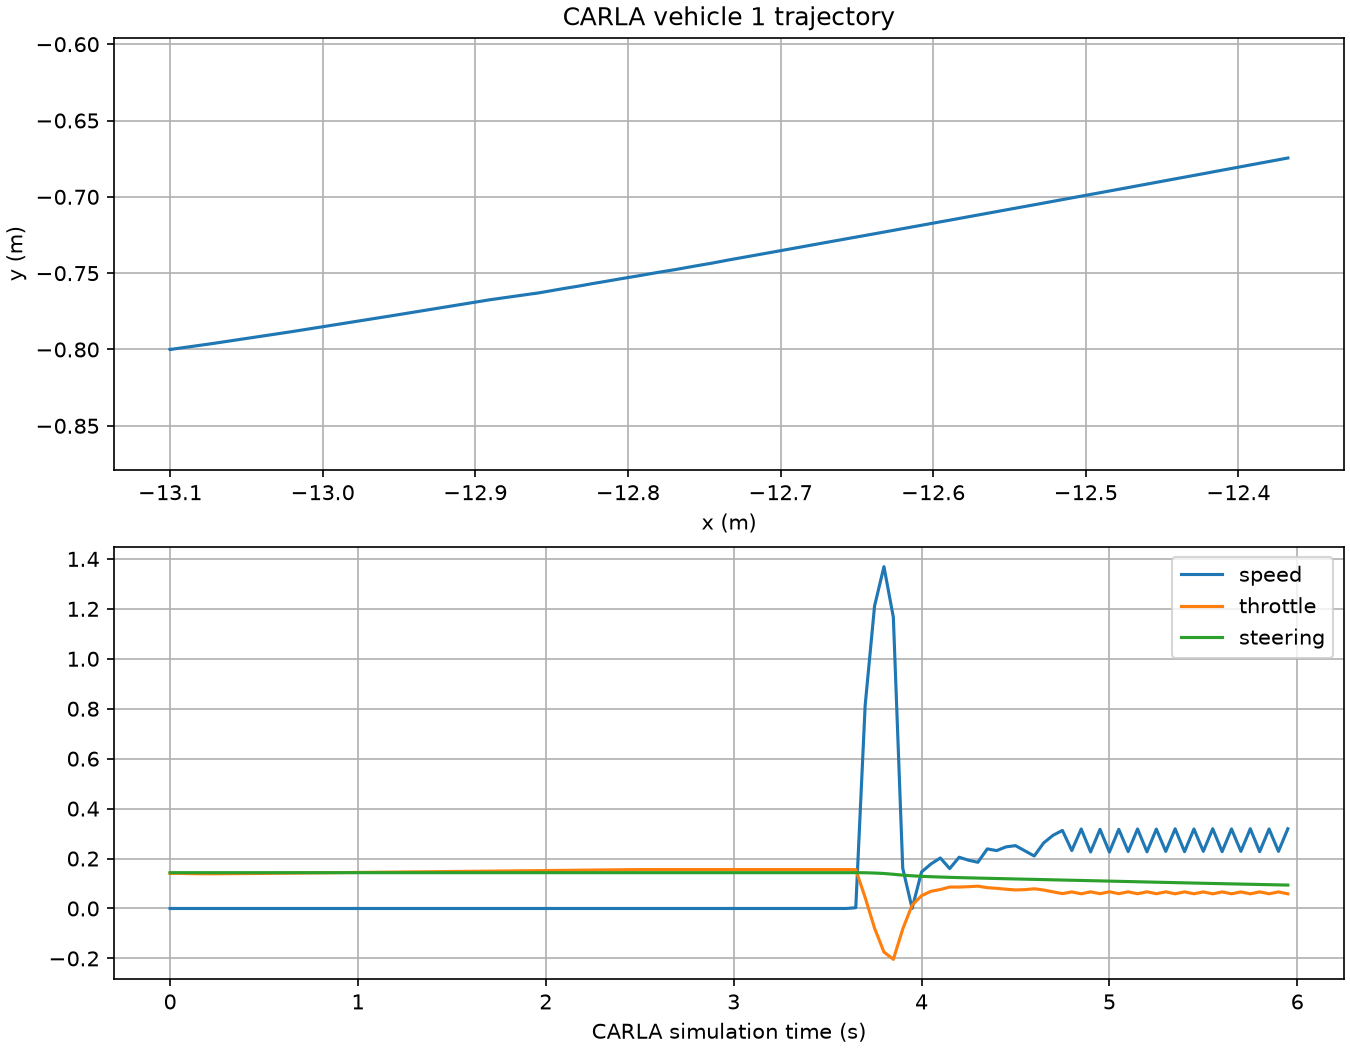

Source data for this figure (header and first rows):
time_s, sensor_time_s, control_dt_s, gps_x_m, gps_y_m, gps_valid, estimate_x_m, estimate_y_m, estimate_valid, speed_mps, throttle, steering_rad, command_source
268010, 268010, 0.05, -13.1, -0.8, True, -13.1, -0.8, True, 0.0, 0.1404, 0.1434, simple_path_controller
268010, 268010, 0.05, -13.1, -0.8, True, -13.1, -0.8, True, 0.0, 0.1408, 0.1434, simple_path_controller
268010, 268010, 0.05, -13.1, -0.8, True, -13.1, -0.8, True, 0.0, 0.1397, 0.1434, simple_path_controller
268010, 268010, 0.05, -13.1, -0.8, True, -13.1, -0.8, True, 0.0, 0.1392, 0.1434, simple_path_controller
268010, 268010, 0.05, -13.1, -0.8, True, -13.1, -0.8, True, 0.0, 0.139, 0.1434, simple_path_controller
268010, 268010, 0.05, -13.1, -0.8, True, -13.1, -0.8, True, -2.273627160320757e-06, 0.1391, 0.1434, simple_path_controller
268010, 268010, 0.05, -13.1, -0.8, True, -13.1, -0.8, True, -5.708773755941365e-07, 0.1393, 0.1434, simple_path_controller
268010, 268010, 0.05, -13.1, -0.8, True, -13.1, -0.8, True, -1.5402110875584185e-07, 0.1396, 0.1434, simple_path_controller
268010, 268010, 0.05, -13.1, -0.8, True, -13.1, -0.8, True, 1.746853883766164e-09, 0.1399, 0.1434, simple_path_controller
268010, 268010, 0.05, -13.1, -0.8, True, -13.1, -0.8, True, 2.152092903884295e-08, 0.1402, 0.1434, simple_path_controller
268010, 268010, 0.05, -13.1, -0.8, True, -13.1, -0.8, True, 1.5001750952592374e-08, 0.1406, 0.1434, simple_path_controller
268010, 268010, 0.05, -13.1, -0.8, True, -13.1, -0.8, True, 1.8107693122715318e-08, 0.1409, 0.1434, simple_path_controller
268010, 268010, 0.05, -13.1, -0.8, True, -13.1, -0.8, True, 6.918588013604676e-08, 0.1413, 0.1434, simple_path_controller
268011, 268011, 0.05, -13.1, -0.8, True, -13.1, -0.8, True, 2.0348839058215162e-08, 0.1417, 0.1434, simple_path_controller
268011, 268011, 0.05, -13.1, -0.8, True, -13.1, -0.8, True, 3.218881872157908e-08, 0.1421, 0.1434, simple_path_controller
268011, 268011, 0.05, -13.1, -0.8, True, -13.1, -0.8, True, 8.544404295207642e-09, 0.1425, 0.1434, simple_path_controller
268011, 268011, 0.05, -13.1, -0.8, True, -13.1, -0.8, True, 3.1197997518717102e-09, 0.1428, 0.1434, simple_path_controller
268011, 268011, 0.05, -13.1, -0.8, True, -13.1, -0.8, True, 1.0274991524283905e-08, 0.1432, 0.1434, simple_path_controller
268011, 268011, 0.05, -13.1, -0.8, True, -13.1, -0.8, True, 7.675964752706932e-09, 0.1436, 0.1434, simple_path_controller
268011, 268011, 0.05, -13.1, -0.8, True, -13.1, -0.8, True, -1.9163589826121097e-08, 0.144, 0.1434, simple_path_controller
268011, 268011, 0.05, -13.1, -0.8, True, -13.1, -0.8, True, 1.8500850629266097e-08, 0.1443, 0.1434, simple_path_controller
268011, 268011, 0.05, -13.1, -0.8, True, -13.1, -0.8, True, 9.50747658379214e-09, 0.1447, 0.1434, simple_path_controller
268011, 268011, 0.05, -13.1, -0.8, True, -13.1, -0.8, True, -8.26362889227994e-09, 0.1451, 0.1434, simple_path_controller
268011, 268011, 0.05, -13.1, -0.8, True, -13.1, -0.8, True, -1.1339023942014137e-08, 0.1455, 0.1434, simple_path_controller
268011, 268011, 0.05, -13.1, -0.8, True, -13.1, -0.8, True, -1.3970401502305663e-09, 0.1459, 0.1434, simple_path_controller
268011, 268011, 0.05, -13.1, -0.8, True, -13.1, -0.8, True, -4.784337814811579e-09, 0.1462, 0.1434, simple_path_controller
268011, 268011, 0.05, -13.1, -0.8, True, -13.1, -0.8, True, 5.794248969515081e-10, 0.1466, 0.1434, simple_path_controller
268011, 268011, 0.05, -13.1, -0.8, True, -13.1, -0.8, True, 1.741116695264111e-10, 0.147, 0.1434, simple_path_controller
268011, 268011, 0.05, -13.1, -0.8, True, -13.1, -0.8, True, 5.049768936338239e-10, 0.1474, 0.1434, simple_path_controller
268011, 268011, 0.05, -13.1, -0.8, True, -13.1, -0.8, True, -2.722524650167202e-09, 0.1478, 0.1434, simple_path_controller
268011, 268011, 0.05, -13.1, -0.8, True, -13.1, -0.8, True, 2.075135840939879e-09, 0.1481, 0.1434, simple_path_controller
268011, 268011, 0.05, -13.1, -0.8, True, -13.1, -0.8, True, 7.675894919678683e-10, 0.1485, 0.1434, simple_path_controller
268011, 268011, 0.05, -13.1, -0.8, True, -13.1, -0.8, True, 5.701098260146864e-09, 0.1489, 0.1434, simple_path_controller
268012, 268012, 0.05, -13.1, -0.8, True, -13.1, -0.8, True, -1.4813230642118924e-08, 0.1493, 0.1434, simple_path_controller
268012, 268012, 0.05, -13.1, -0.8, True, -13.1, -0.8, True, 1.3655512276500303e-09, 0.1496, 0.1434, simple_path_controller
268012, 268012, 0.05, -13.1, -0.8, True, -13.1, -0.8, True, 2.0254942167952095e-09, 0.15, 0.1434, simple_path_controller
268012, 268012, 0.05, -13.1, -0.8, True, -13.1, -0.8, True, 5.421878501721267e-09, 0.1504, 0.1434, simple_path_controller
268012, 268012, 0.05, -13.1, -0.8, True, -13.1, -0.8, True, -4.8162140942054066e-09, 0.1508, 0.1434, simple_path_controller
268012, 268012, 0.05, -13.1, -0.8, True, -13.1, -0.8, True, 4.937310116304161e-09, 0.1512, 0.1434, simple_path_controller
268012, 268012, 0.05, -13.1, -0.8, True, -13.1, -0.8, True, 1.566530549723666e-08, 0.1515, 0.1434, simple_path_controller
268012, 268012, 0.05, -13.1, -0.8, True, -13.1, -0.8, True, 5.917499823482331e-09, 0.1519, 0.1434, simple_path_controller
268012, 268012, 0.05, -13.1, -0.8, True, -13.1, -0.8, True, -1.8813482327573183e-08, 0.1523, 0.1434, simple_path_controller
268012, 268012, 0.05, -13.1, -0.8, True, -13.1, -0.8, True, 1.6624096543793598e-09, 0.1527, 0.1434, simple_path_controller
268012, 268012, 0.05, -13.1, -0.8, True, -13.1, -0.8, True, -1.1329019500294635e-08, 0.1531, 0.1434, simple_path_controller
268012, 268012, 0.05, -13.1, -0.8, True, -13.1, -0.8, True, -1.4150941751722712e-08, 0.1535, 0.1434, simple_path_controller
268012, 268012, 0.05, -13.1, -0.8, True, -13.1, -0.8, True, 1.062953725039506e-08, 0.1539, 0.1434, simple_path_controller
268012, 268012, 0.05, -13.1, -0.8, True, -13.1, -0.8, True, -6.5583547481651294e-09, 0.1543, 0.1434, simple_path_controller
268012, 268012, 0.05, -13.1, -0.8, True, -13.1, -0.8, True, -6.785898953864944e-09, 0.1546, 0.1434, simple_path_controller
268012, 268012, 0.05, -13.1, -0.8, True, -13.1, -0.8, True, -1.7812915587001044e-09, 0.155, 0.1434, simple_path_controller
268012, 268012, 0.05, -13.1, -0.8, True, -13.1, -0.8, True, 1.8555038394652e-08, 0.1554, 0.1434, simple_path_controller
268012, 268012, 0.05, -13.1, -0.8, True, -13.1, -0.8, True, -2.47992265611785e-10, 0.1558, 0.1434, simple_path_controller
268012, 268012, 0.05, -13.1, -0.8, True, -13.1, -0.8, True, 4.147800714005001e-10, 0.1559, 0.1434, simple_path_controller
268012, 268012, 0.05, -13.1, -0.8, True, -13.1, -0.8, True, 1.4139711623784024e-10, 0.1559, 0.1434, simple_path_controller
268013, 268013, 0.05, -13.1, -0.8, True, -13.1, -0.8, True, -1.2791991910177103e-09, 0.1559, 0.1434, simple_path_controller
268013, 268013, 0.05, -13.1, -0.8, True, -13.1, -0.8, True, -4.401544961840642e-10, 0.1559, 0.1434, simple_path_controller
268013, 268013, 0.05, -13.1, -0.8, True, -13.1, -0.8, True, -1.7992284995216323e-08, 0.1559, 0.1434, simple_path_controller
268013, 268013, 0.05, -13.1, -0.8, True, -13.1, -0.8, True, 1.597800824981732e-08, 0.1559, 0.1434, simple_path_controller
268013, 268013, 0.05, -13.1, -0.8, True, -13.1, -0.8, True, 6.608996683254986e-10, 0.1559, 0.1434, simple_path_controller
268013, 268013, 0.05, -13.1, -0.8, True, -13.1, -0.8, True, 0.0, 0.1559, 0.1434, simple_path_controller
268013, 268013, 0.05, -13.1, -0.8, True, -13.1, -0.8, True, 1.847222097506318e-10, 0.1559, 0.1434, simple_path_controller
... 60 more rows
